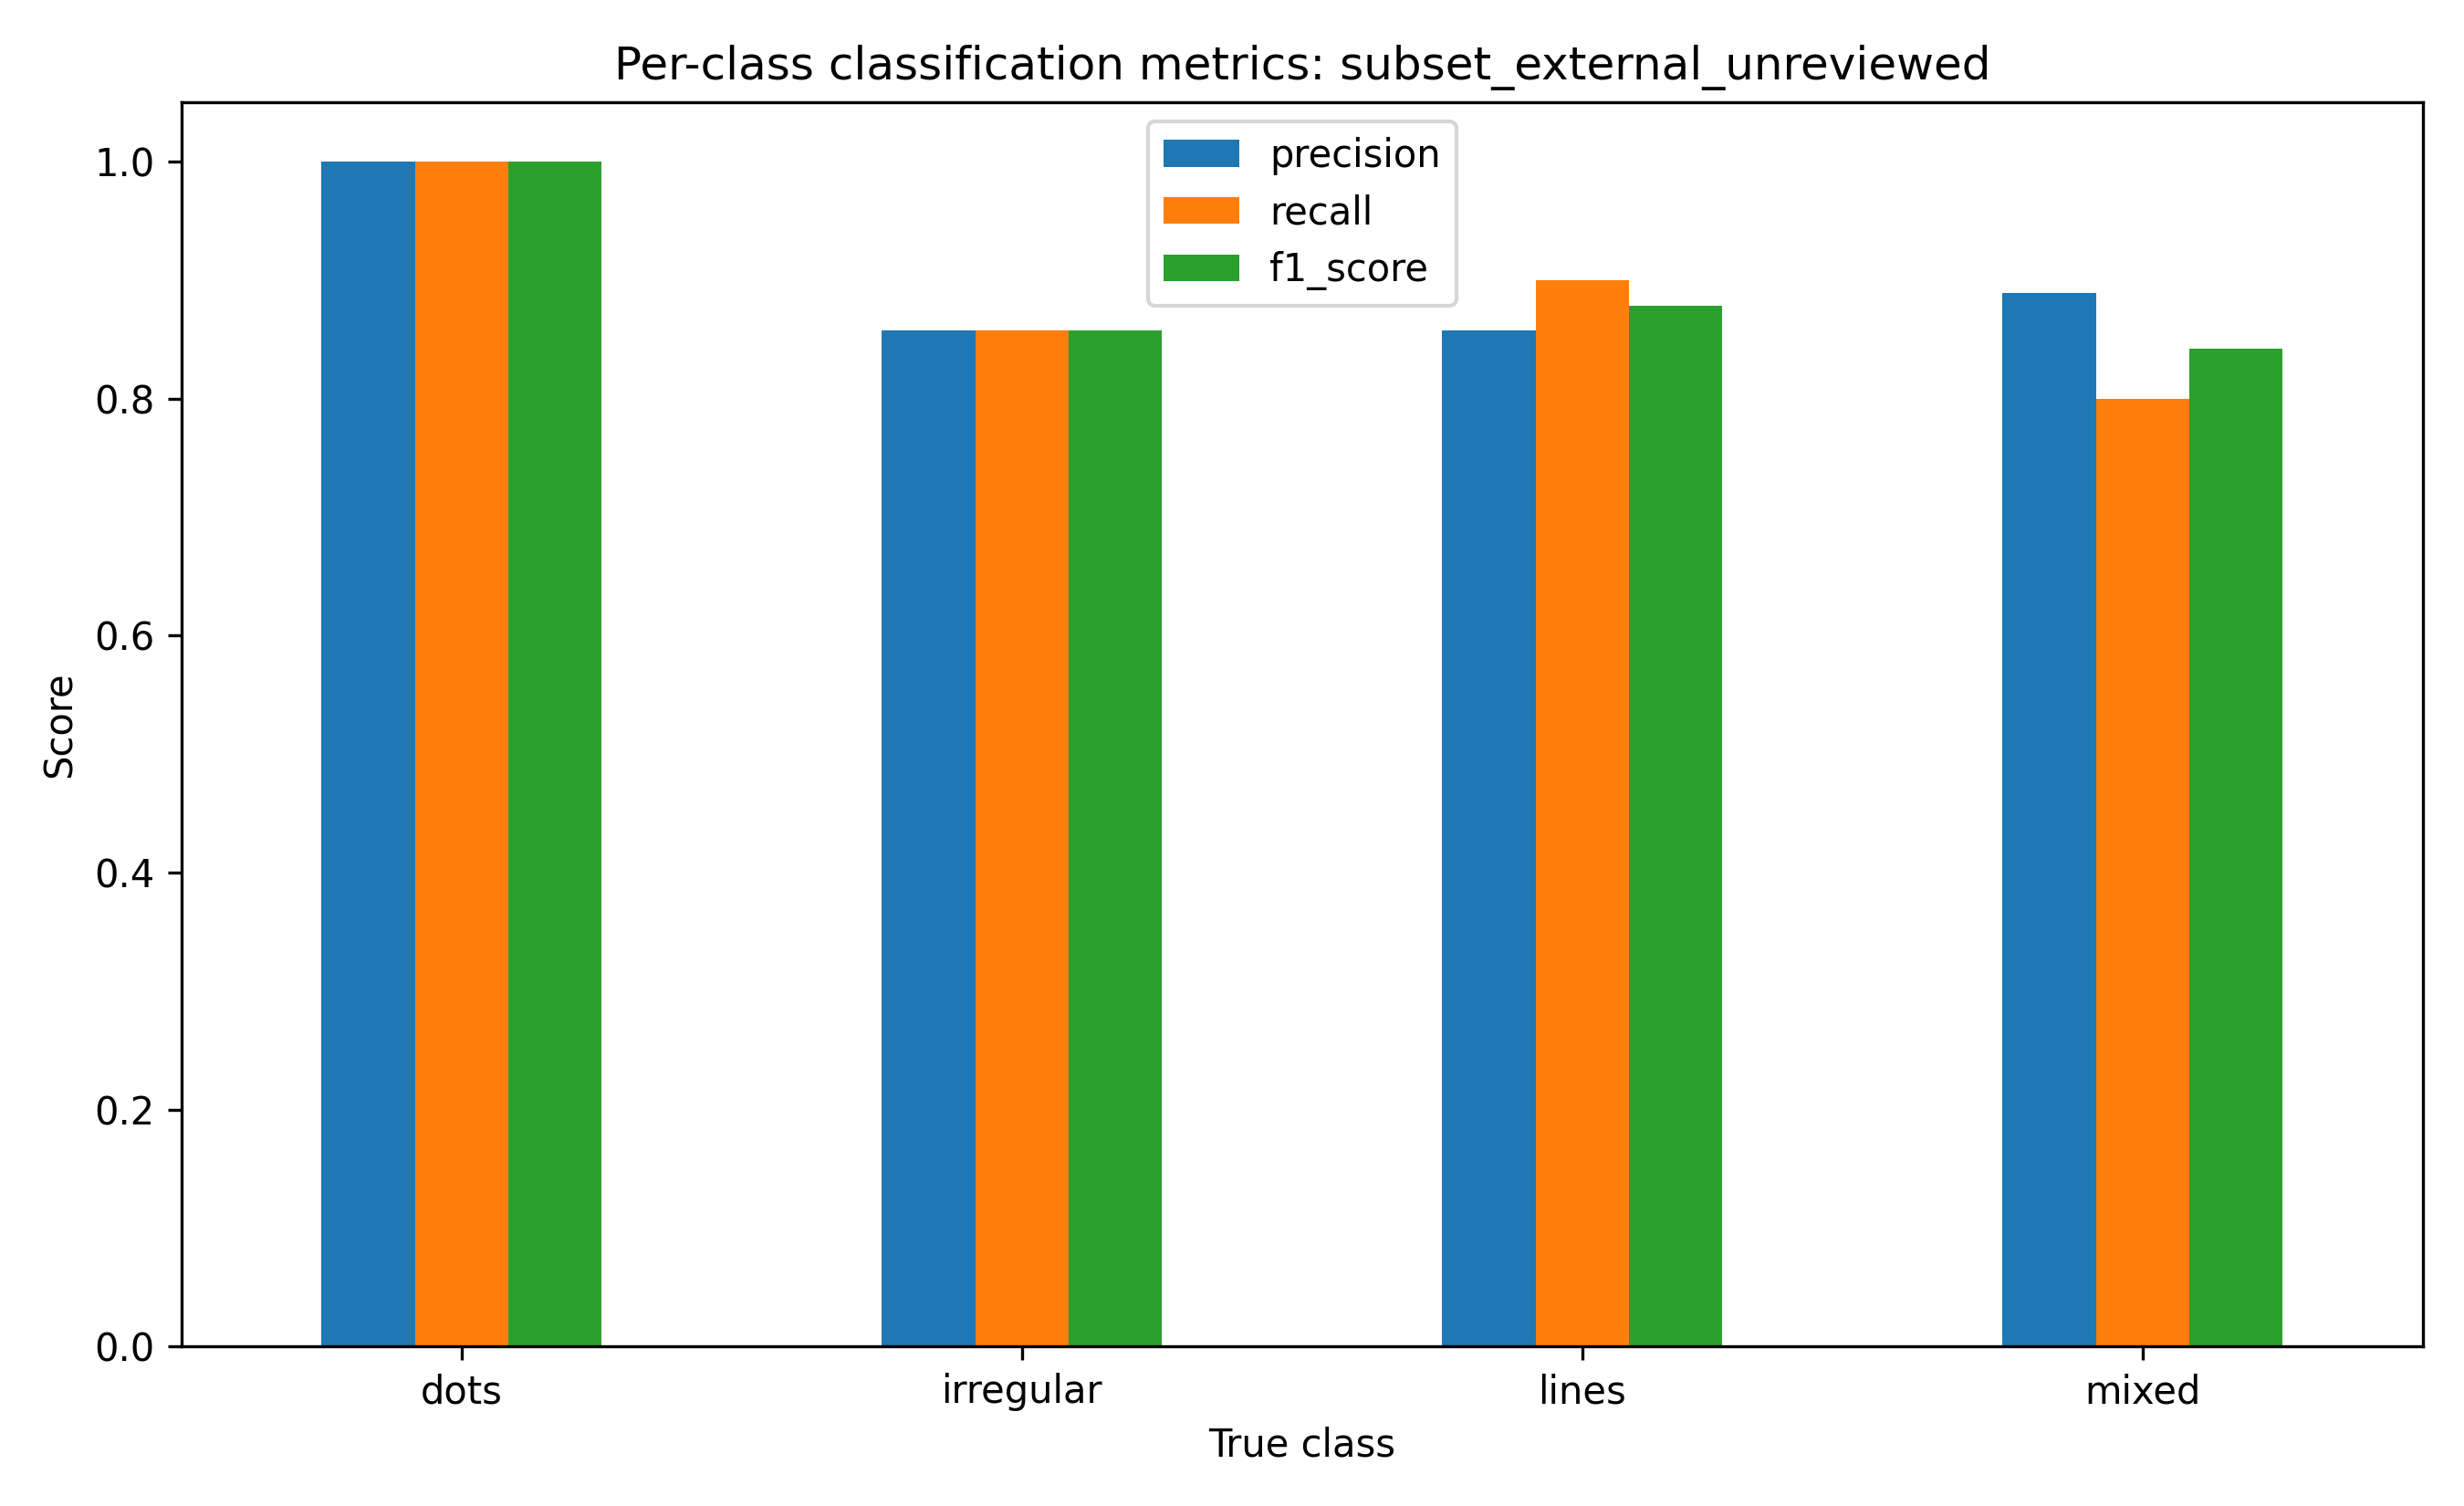

The file beside this chart, header and first rows:
class, support, precision, recall, f1_score, mean_confidence, class_accuracy
dots, 13, 1.0, 1.0, 1.0, 0.8854, 1.0
irregular, 7, 0.8571, 0.8571, 0.8571, 0.7827, 0.8571
lines, 20, 0.8571, 0.9, 0.878, 0.9663, 0.9
mixed, 10, 0.8889, 0.8, 0.8421, 0.7819, 0.8
